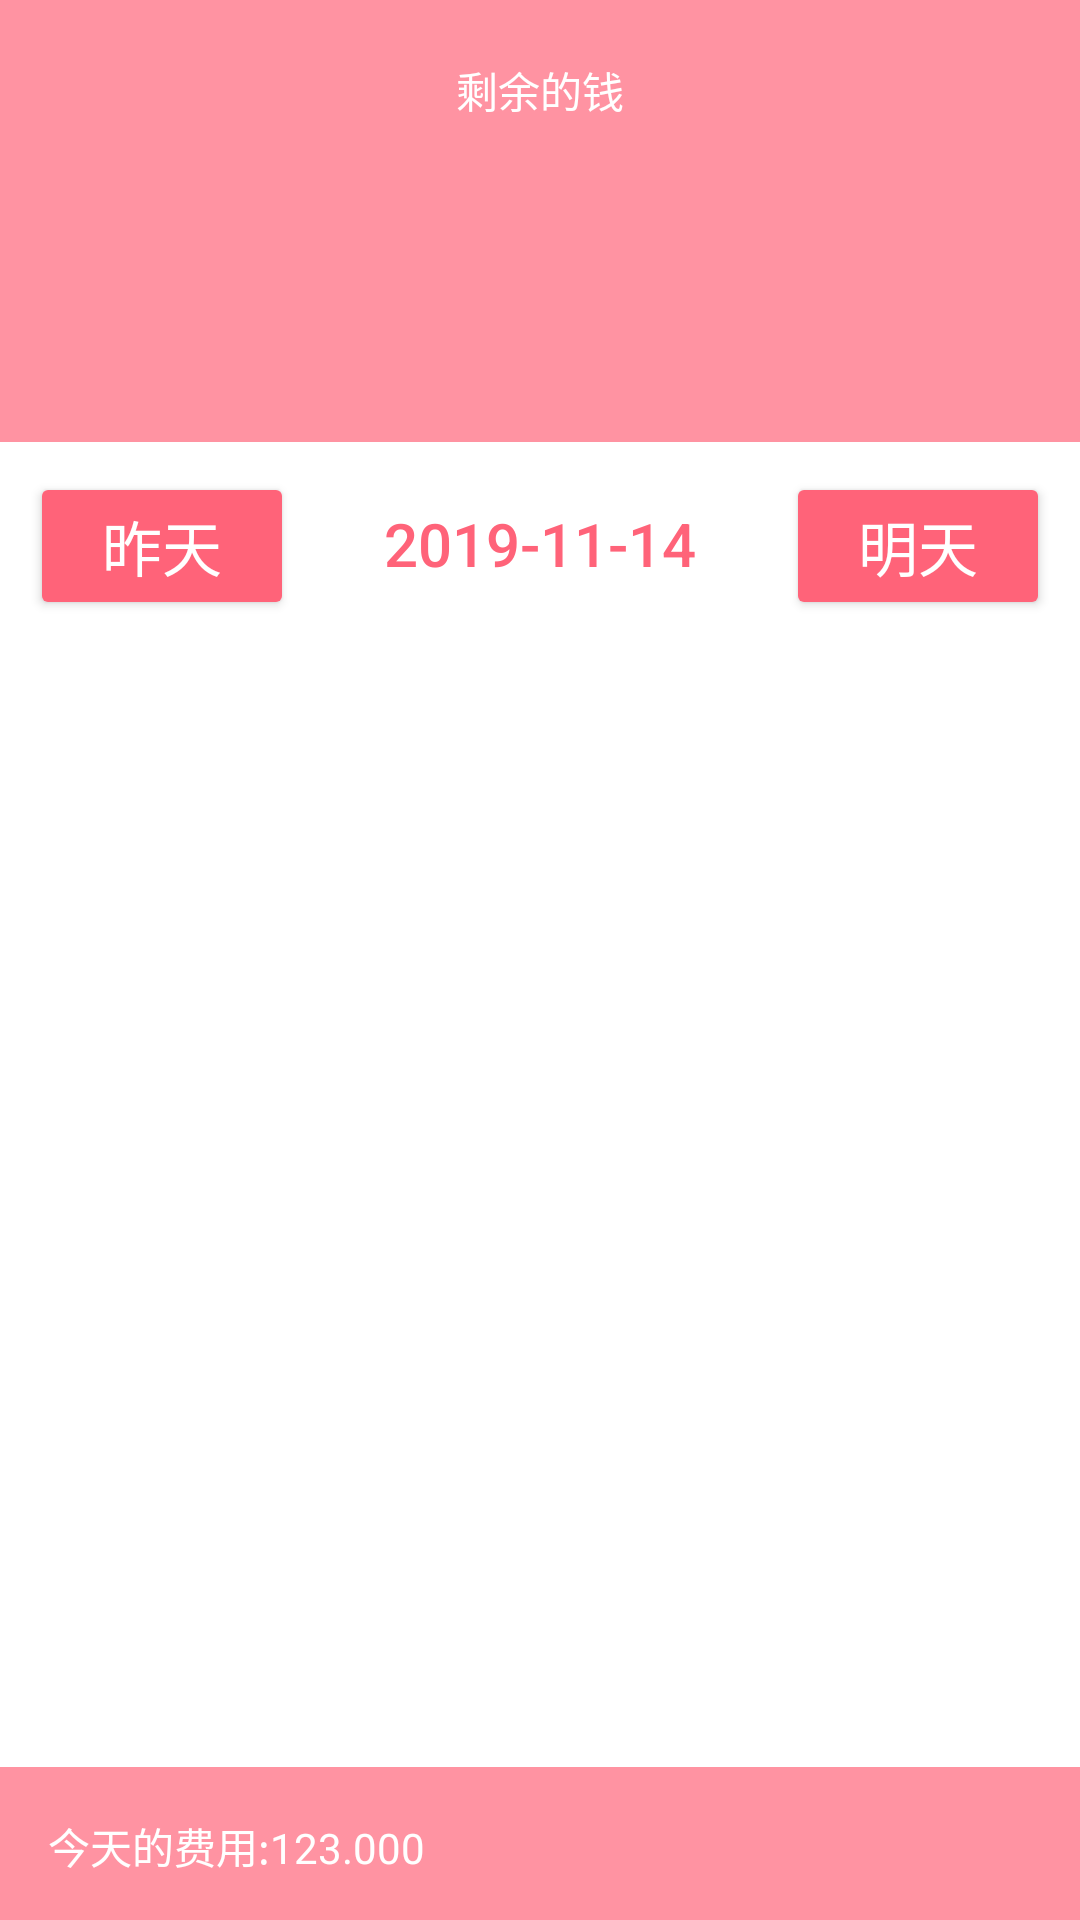

Layout XML and referenced resources for this Android screen:
<!-- AndroidManifest.xml: application theme AppTheme -->
<!-- res/layout/fragment_home.xml -->
<?xml version="1.0" encoding="utf-8"?>
<RelativeLayout xmlns:android="http://schemas.android.com/apk/res/android"
    xmlns:app="http://schemas.android.com/apk/res-auto"
    android:layout_width="match_parent"
    android:layout_height="match_parent"
    android:background="#fff">

    <LinearLayout
        android:id="@+id/mainLayout"
        android:layout_width="match_parent"
        android:layout_height="match_parent"
        android:layout_above="@+id/linearLayout"
        android:layout_alignParentTop="true"
        android:orientation="vertical">

        <RelativeLayout
            android:layout_width="match_parent"
            android:layout_height="match_parent"
            android:layout_weight="1.5"
            android:background="@color/colorPrimary">

            <TextView
                android:id="@+id/info"
                android:layout_width="wrap_content"
                android:layout_height="wrap_content"
                android:layout_above="@+id/currentSaldo"
                android:layout_centerHorizontal="true"
                android:text="@string/availablemoney"
                android:textColor="#fff" />

            <TextView
                android:id="@+id/currentSaldo"
                android:layout_width="wrap_content"
                android:layout_height="wrap_content"
                android:layout_centerHorizontal="true"
                android:layout_centerVertical="true"
                android:textColor="#fff"
                android:textSize="50sp" />
        </RelativeLayout>

        <RelativeLayout
            android:layout_width="match_parent"
            android:layout_height="match_parent"
            android:layout_weight="0.5"
            android:padding="10dp">

            <Button
                android:id="@+id/prev"
                android:layout_width="wrap_content"
                android:layout_height="wrap_content"
                android:text="昨天"
                android:textSize="20sp"
                style="@style/Widget.AppCompat.Button.Colored"
                android:textAlignment="center" />
            <Button
                android:id="@+id/next"
                android:layout_width="wrap_content"
                android:layout_height="wrap_content"
                android:text="明天"
                android:layout_alignParentRight="true"
                android:textSize="20sp"
                style="@style/Widget.AppCompat.Button.Colored"
                android:textAlignment="center" />
            <Button
                android:id="@+id/tgl"
                android:layout_width="match_parent"
                android:layout_height="wrap_content"
                android:text="2019-11-14"
                android:textSize="20sp"
                style="@style/Widget.AppCompat.Button.Borderless.Colored"
                android:textAlignment="center"
                android:layout_toEndOf="@+id/prev"
                android:layout_toStartOf="@+id/next"/>

            <ListView
                android:id="@+id/outList"
                android:layout_below="@id/tgl"
                android:layout_width="match_parent"
                android:layout_height="match_parent"
                android:divider="@null"
                android:dividerHeight="0dp"
                android:scrollbars="none"></ListView>

            <LinearLayout
                android:id="@+id/emptyview"
                android:layout_width="wrap_content"
                android:layout_height="wrap_content"
                android:layout_centerHorizontal="true"
                android:layout_centerVertical="true"
                android:orientation="vertical"
                android:visibility="gone"
                >

                <ImageView
                    android:layout_width="wrap_content"
                    android:layout_height="wrap_content"
                    android:layout_gravity="center"
                    app:srcCompat="@drawable/ic_add_alert_black_24dp" />
                <TextView
                    android:layout_width="wrap_content"
                    android:layout_height="wrap_content"
                    android:layout_gravity="center"
                    android:text="@string/noexpense"
                    android:textSize="16dp"
                    android:textStyle="bold" />
            </LinearLayout>

        </RelativeLayout>
    </LinearLayout>

    <LinearLayout
        android:id="@+id/linearLayout"
        android:layout_width="match_parent"
        android:layout_height="wrap_content"
        android:layout_alignParentBottom="true"
        android:background="@color/colorPrimary"
        android:orientation="horizontal"
        android:padding="16dp">

        <TextView
            android:layout_width="wrap_content"
            android:layout_height="match_parent"
            android:text="@string/todayexpense"
            android:textColor="#fff" />

        <TextView
            android:id="@+id/todayOut"
            android:layout_width="wrap_content"
            android:layout_height="wrap_content"
            android:text="123.000"
            android:textColor="#fff" />
    </LinearLayout>

</RelativeLayout>
<!-- resources referenced by this layout -->
<resources>
  <color name="colorPrimary">#ff93a2</color>
  <string name="availablemoney">剩余的钱</string>
  <string name="noexpense">还没有任何费用</string>
  <string name="todayexpense">今天的费用:</string>
  <style name="AppTheme" parent="Theme.AppCompat.Light.DarkActionBar">
          
          <item name="colorPrimary">@color/colorPrimary</item>
          <item name="colorPrimaryDark">@color/colorPrimaryDark</item>
          <item name="colorAccent">@color/colorAccent</item>
      </style>
  <color name="colorPrimaryDark">#ff93a2</color>
  <color name="colorAccent">#ff6379</color>
</resources>
